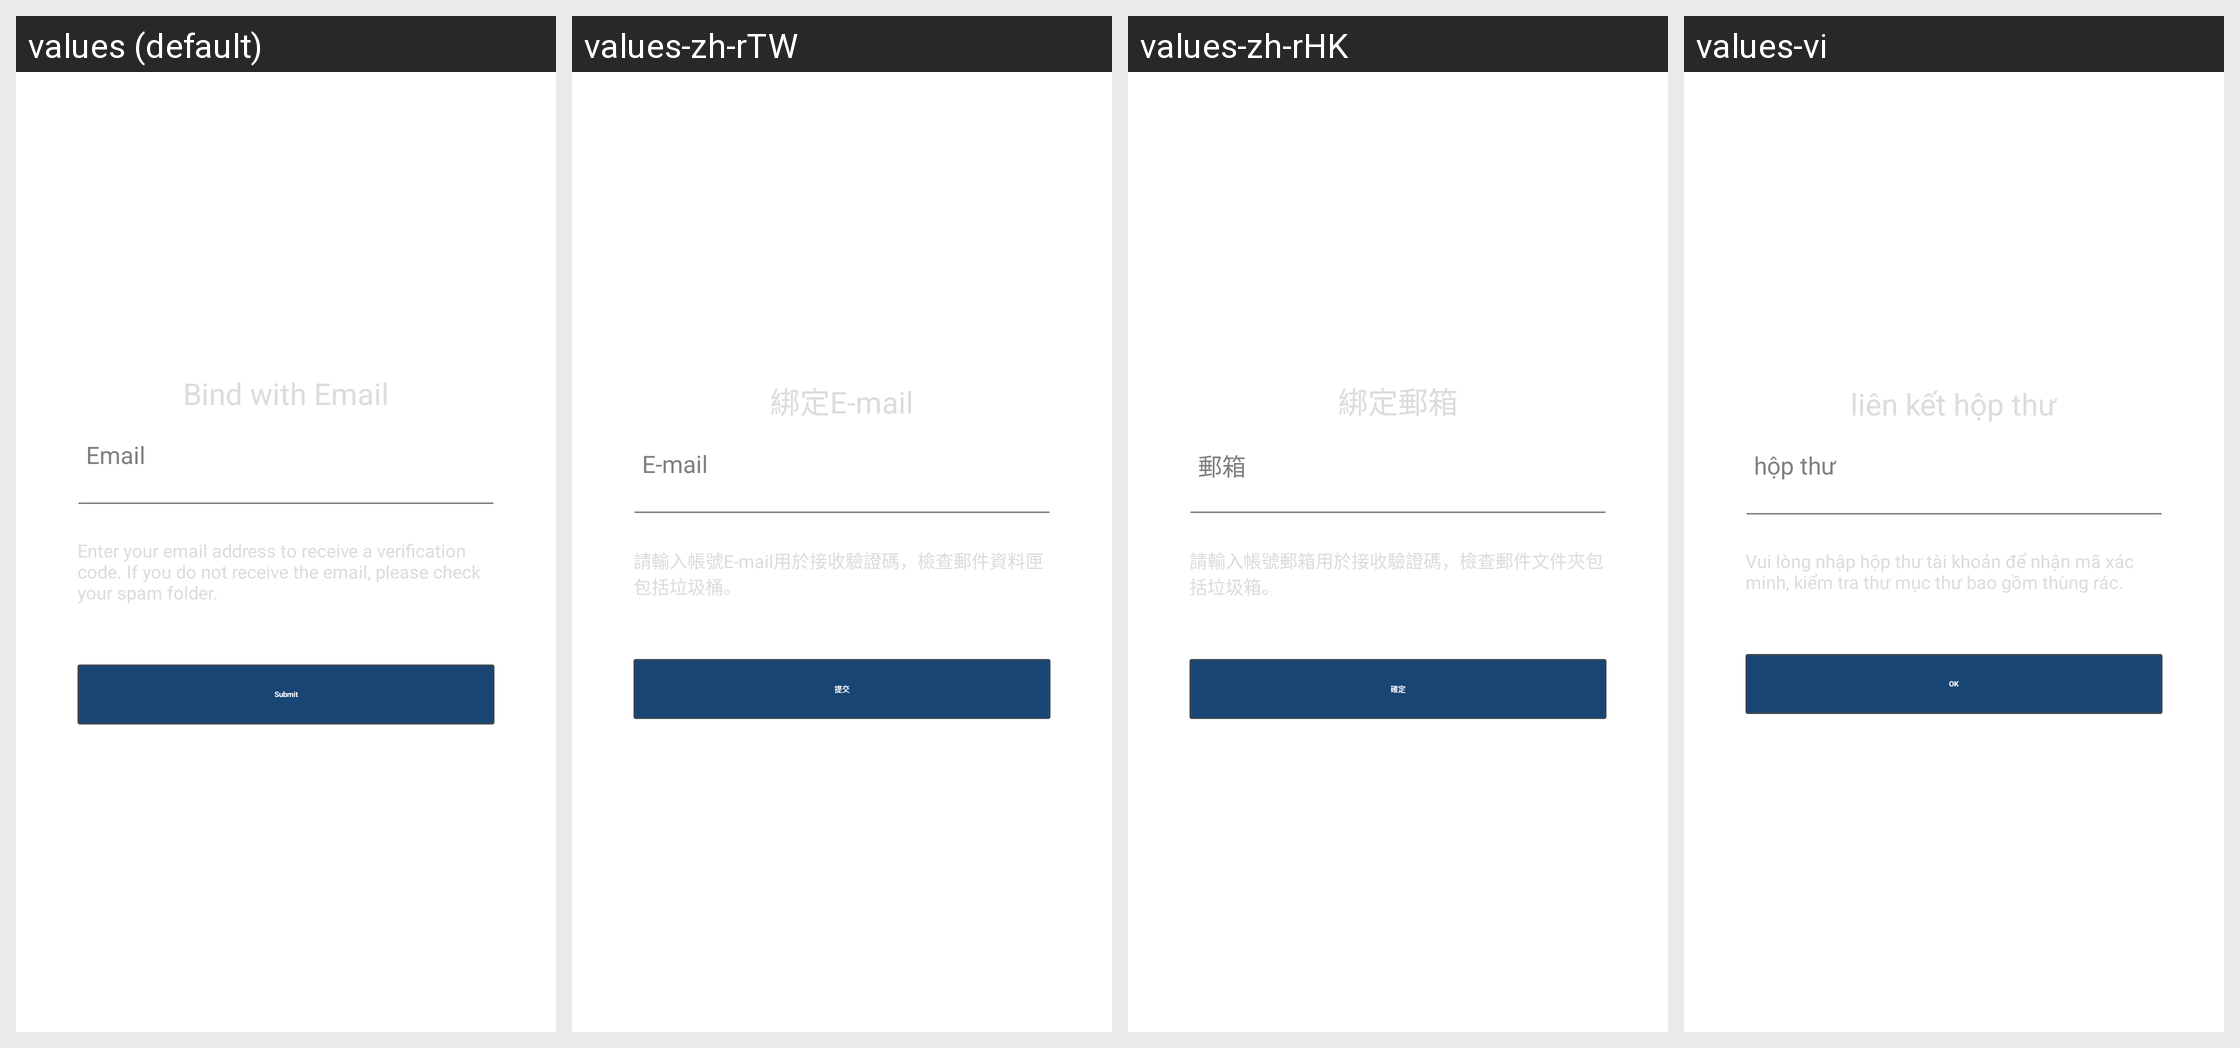

The Android screen above is rendered under several locales of the same app. Produce the string resources it draws, with the default and per-locale values.
Android screen res/layout/hw_fragment_bindemail_sendcode.xml rendered under 4 locales, left to right: values (default), values-zh-rTW, values-zh-rHK, values-vi. Device: Nexus 5 (rendered at 1080×1920; each locale shown at half size, 540×960, under a caption strip naming it); theme AppTheme.
Other locales in the repository, not shown: values-af, values-ar, values-bn, values-cs, values-da, values-de, values-de-rDE, values-el, values-en-rGB, values-en-rSG, values-es, values-fi, values-fr, values-fr-rCA, values-fr-rFR, values-gu, values-hi, values-hr, values-hu, values-in, values-it, values-iw, values-ja, values-kn, values-ko, values-ko-rKR, values-ml, values-mr, values-ms-rMY, values-nb, values-nl, values-pa, values-pl, values-pt, values-pt-rPT, values-ro, values-ru, values-ru-rRU, values-sk, values-sv, values-ta, values-te, values-th, values-th-rTH, values-tl, values-tr, values-tr-rTR, values-zh-rCN.
Strings drawn on this screen, with the default value and each locale's value (text and hints the layout hard-codes, and strings that could not be matched under every locale, appear in the picture but are not listed):

hw_bindEmail_title
  values: Bind with Email
  values-zh-rTW: 綁定E-mail
  values-zh-rHK: 綁定郵箱
  values-vi: liên kết hộp thư

hw_bindEmail_des
  values: Enter your email address to receive a verification code. If you do not receive the email, please check your spam folder.
  values-zh-rTW: 請輸入帳號E-mail用於接收驗證碼，檢查郵件資料匣包括垃圾桶。
  values-zh-rHK: 請輸入帳號郵箱用於接收驗證碼，檢查郵件文件夾包括垃圾箱。
  values-vi: Vui lòng nhập hộp thư tài khoản để nhận mã xác minh, kiểm tra thư mục thư bao gồm thùng rác.

hw_resetPassword_submit
  values: Submit
  values-zh-rTW: 提交
  values-zh-rHK: 確定
  values-vi: OK

hw_inputBox_email_hint
  values: Email
  values-zh-rTW: E-mail
  values-zh-rHK: 郵箱
  values-vi: hộp thư
